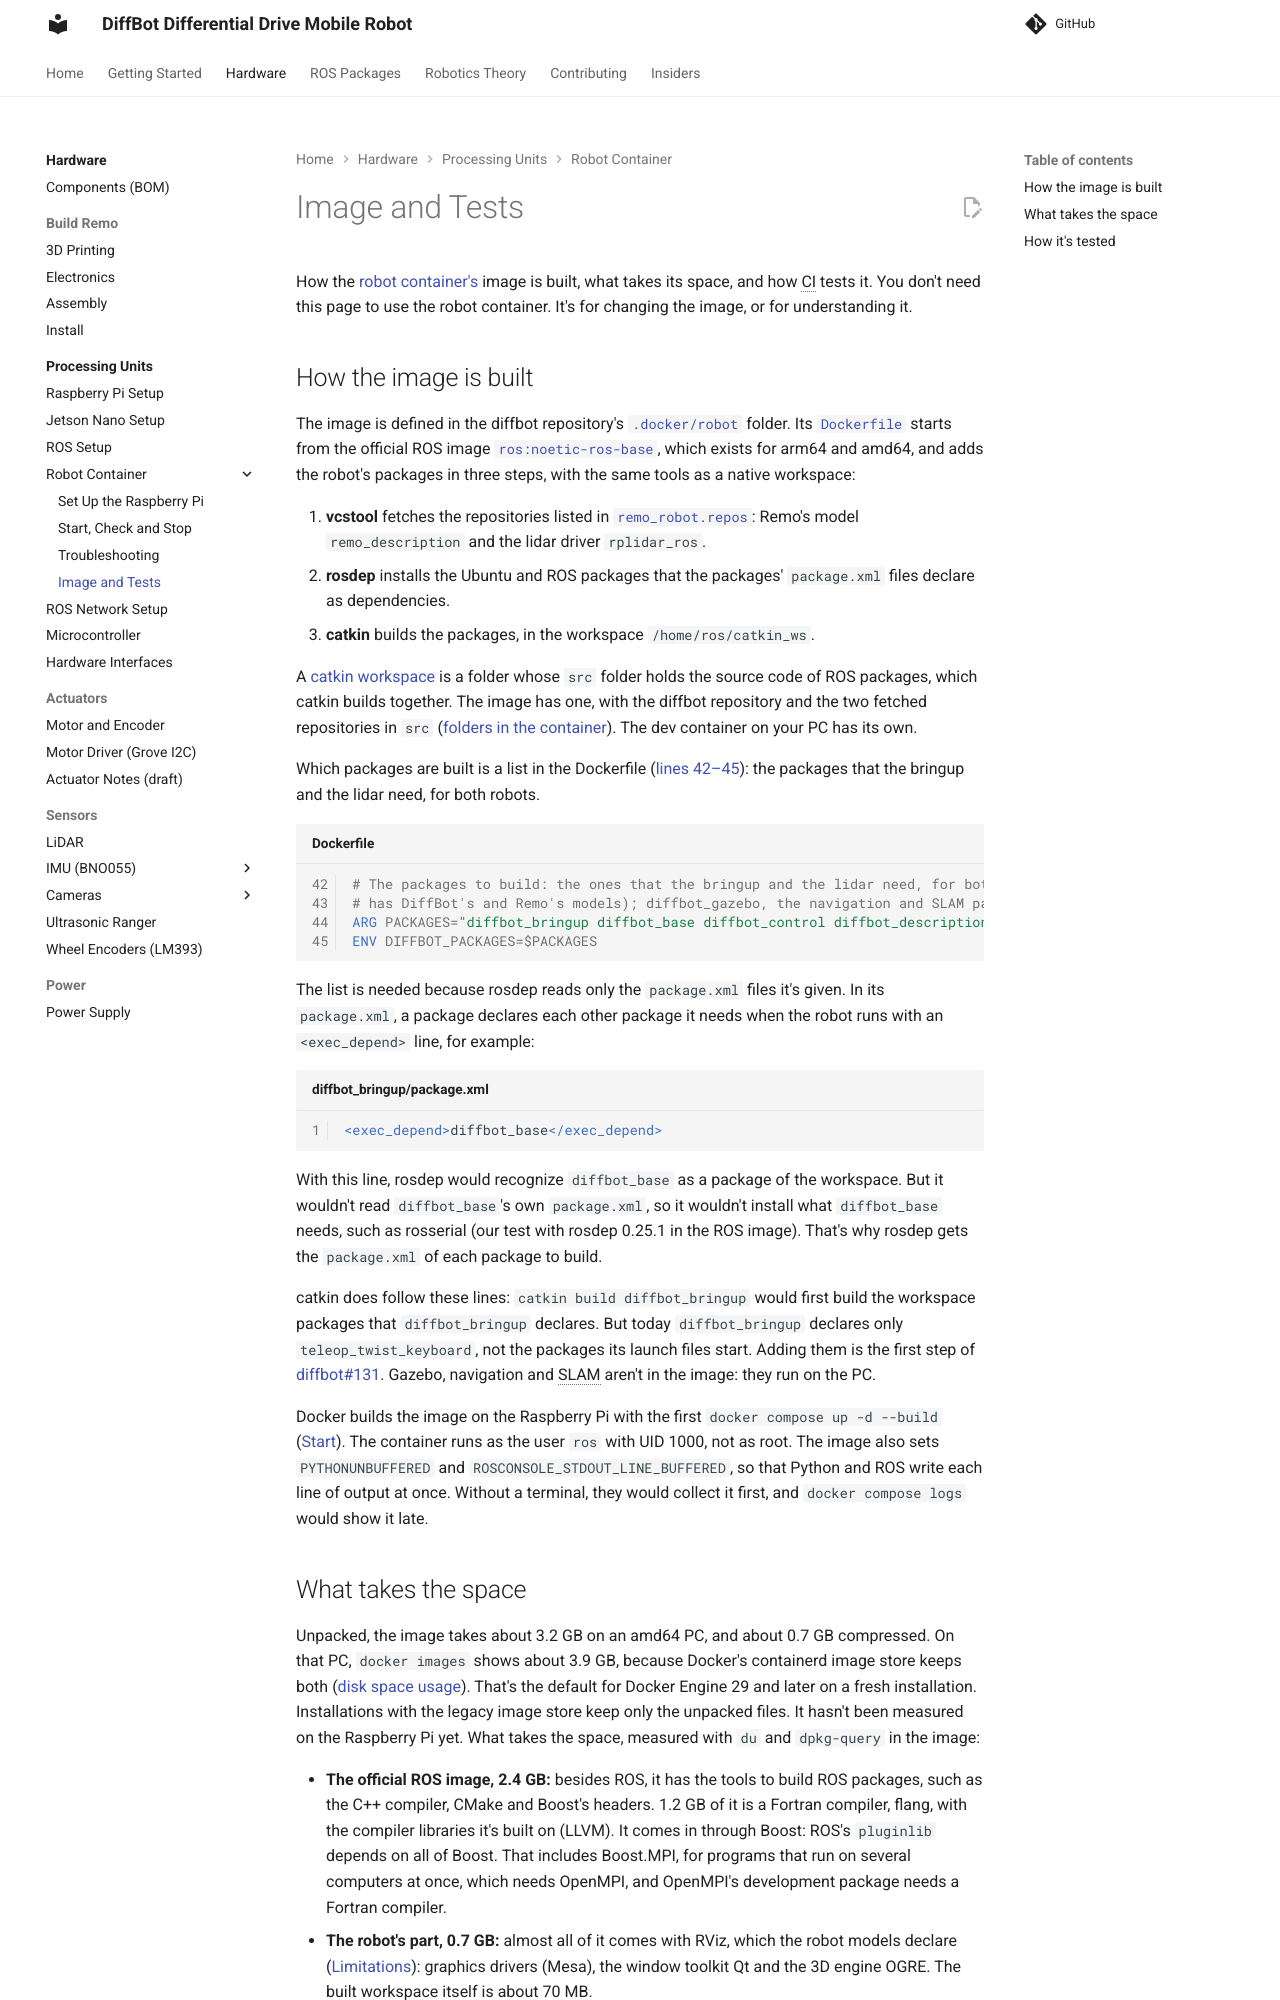

repository: ros-mobile-robots/ros-mobile-robots.github.io · page: pr-preview/pr-150/processing_units/robot-container/image/index.html · generator: mkdocs

# Image and Tests

How the [robot container's](index.md) image is built, what takes its space, and how CI tests it. You don't need this page to use the robot container. It's for changing the image, or for understanding it.

## How the image is built

The image is defined in the diffbot repository's [`.docker/robot`]({{ robot_container_src_url }}/.docker/robot) folder. Its [`Dockerfile`]({{ robot_container_src_url }}/.docker/robot/Dockerfile) starts from the official ROS image [`ros:noetic-ros-base`](https://hub.docker.com/_/ros), which exists for arm64 and amd64, and adds the robot's packages in three steps, with the same tools as a native workspace:

1. **vcstool** fetches the repositories listed in [`remo_robot.repos`]({{ robot_container_src_url }}/remo_robot.repos): Remo's model `remo_description` and the lidar driver `rplidar_ros`.
2. **rosdep** installs the Ubuntu and ROS packages that the packages' `package.xml` files declare as dependencies.
3. **catkin** builds the packages, in the workspace `/home/ros/catkin_ws`.

A [catkin workspace](https://wiki.ros.org/catkin/workspaces) is a folder whose `src` folder holds the source code of ROS packages, which catkin builds together. The image has one, with the diffbot repository and the two fetched repositories in `src` ([folders in the container](setup.md#6-the-diffbot-repository)). The dev container on your PC has its own.

Which packages are built is a list in the Dockerfile ([lines 42–45]({{ robot_container_src_url }}/.docker/robot/Dockerfile#L42-L45)): the packages that the bringup and the lidar need, for both robots.

```dockerfile title="Dockerfile" linenums="42"
--8<-- "{{ robot_container_src_raw }}/.docker/robot/Dockerfile:42:45"
```

The list is needed because rosdep reads only the `package.xml` files it's given. In its `package.xml`, a package declares each other package it needs when the robot runs with an `<exec_depend>` line, for example:

```xml title="diffbot_bringup/package.xml"
<exec_depend>diffbot_base</exec_depend>
```

With this line, rosdep would recognize `diffbot_base` as a package of the workspace. But it wouldn't read `diffbot_base`'s own `package.xml`, so it wouldn't install what `diffbot_base` needs, such as rosserial (our test with rosdep 0.25.1 in the ROS image). That's why rosdep gets the `package.xml` of each package to build.

catkin does follow these lines: `catkin build diffbot_bringup` would first build the workspace packages that `diffbot_bringup` declares. But today `diffbot_bringup` declares only `teleop_twist_keyboard`, not the packages its launch files start. Adding them is the first step of [diffbot#131](https://github.com/ros-mobile-robots/diffbot/issues/131). Gazebo, navigation and SLAM aren't in the image: they run on the PC.

Docker builds the image on the Raspberry Pi with the first `docker compose up -d --build` ([Start](usage.md#start)). The container runs as the user `ros` with UID 1000, not as root. The image also sets `PYTHONUNBUFFERED` and `ROSCONSOLE_STDOUT_LINE_BUFFERED`, so that Python and ROS write each line of output at once. Without a terminal, they would collect it first, and `docker compose logs` would show it late.
